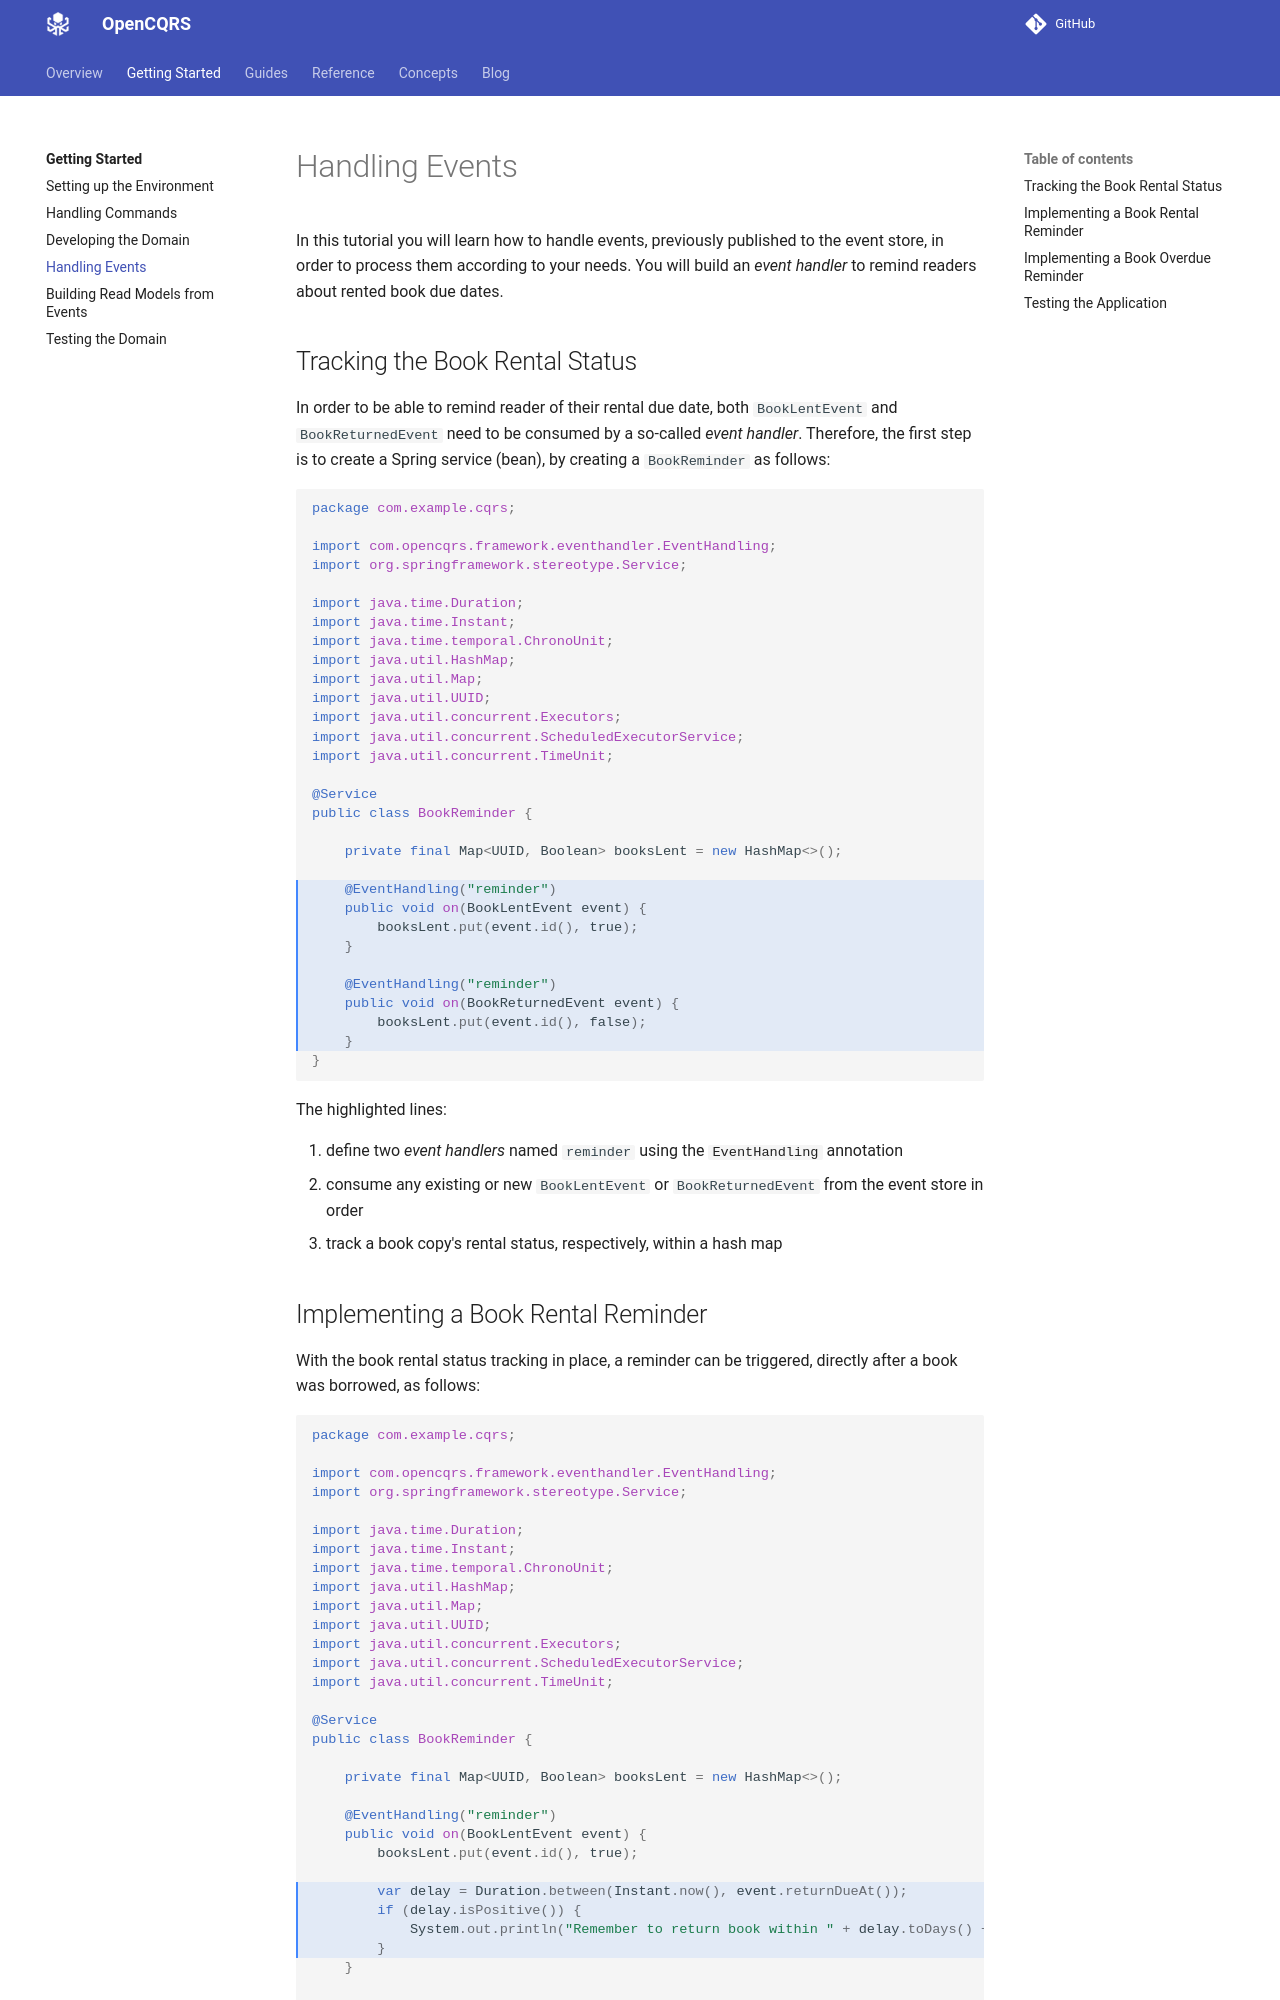

repository: open-cqrs/opencqrs · page: tutorials/04_book_reminder/index.html · generator: mkdocs

---
description: Processing the Event Stream
---

In this tutorial you will learn how to handle events, previously published to the event store, in order
to process them according to your needs. You will build an _event handler_ to remind readers about
rented book due dates.

## Tracking the Book Rental Status

In order to be able to remind reader of their rental due date, both `BookLentEvent` and `BookReturnedEvent` need
to be consumed by a so-called _event handler_. Therefore, the first step is to create a Spring service (bean), by
creating a `BookReminder` as follows:

```java hl_lines="21-29"
package com.example.cqrs;

import com.opencqrs.framework.eventhandler.EventHandling;
import org.springframework.stereotype.Service;

import java.time.Duration;
import java.time.Instant;
import java.time.temporal.ChronoUnit;
import java.util.HashMap;
import java.util.Map;
import java.util.UUID;
import java.util.concurrent.Executors;
import java.util.concurrent.ScheduledExecutorService;
import java.util.concurrent.TimeUnit;

@Service
public class BookReminder {

    private final Map<UUID, Boolean> booksLent = new HashMap<>();

    @EventHandling("reminder")
    public void on(BookLentEvent event) {
        booksLent.put(event.id(), true);
    }

    @EventHandling("reminder")
    public void on(BookReturnedEvent event) {
        booksLent.put(event.id(), false);
    }
}
```

The highlighted lines:

1.  define two _event handlers_ named `reminder` using the {{ javadoc_class_ref("com.opencqrs.framework.eventhandler.EventHandling") }} annotation
2.  consume any existing or new `BookLentEvent` or `BookReturnedEvent` from the event store in order
3.  track a book copy's rental status, respectively, within a hash map
